Run: headless pygame with SDL's dummy video driver; simulated clock (each Clock.tick advances the game by its frame time, no real sleeping); random seed 0; keys injected as events and as key.get_pressed() state; no mouse input.
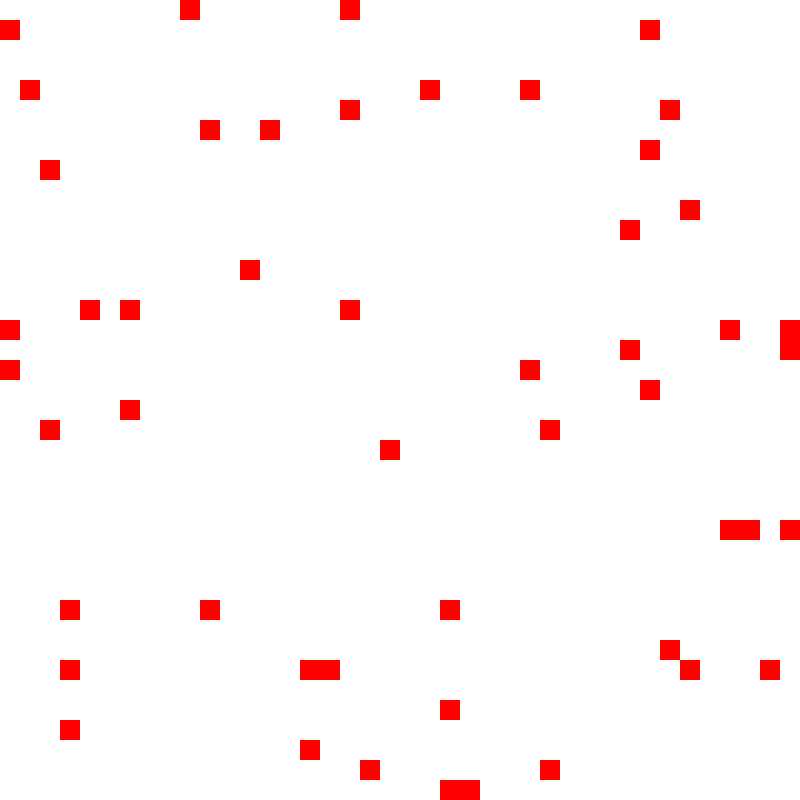
Frame 1 of 4 · flips 1–60 · no input
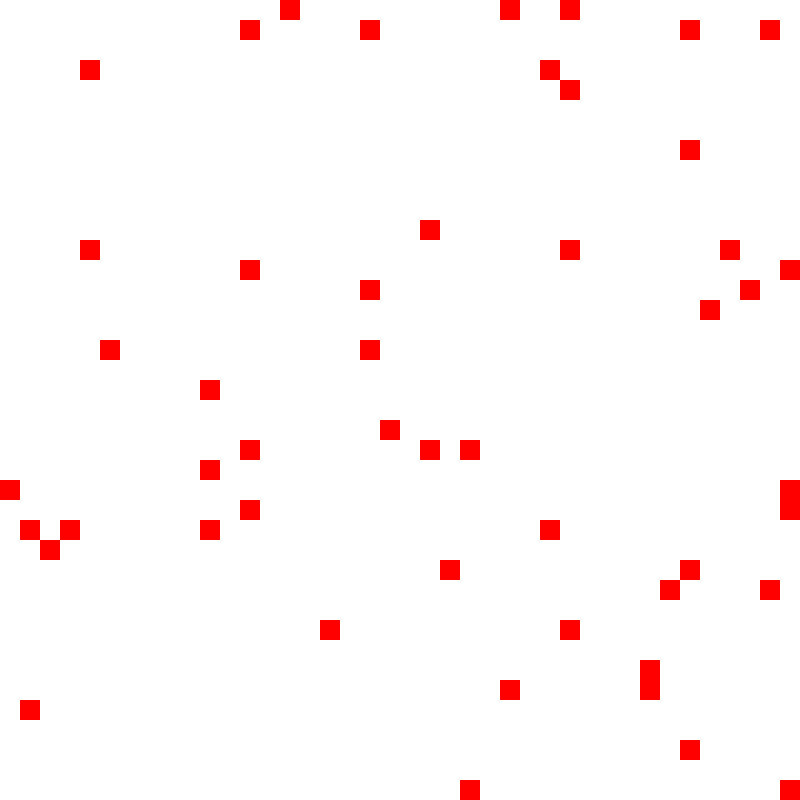
Frame 2 of 4 · flips 61–180 · tapped SPACE, RETURN · held RIGHT (→), D
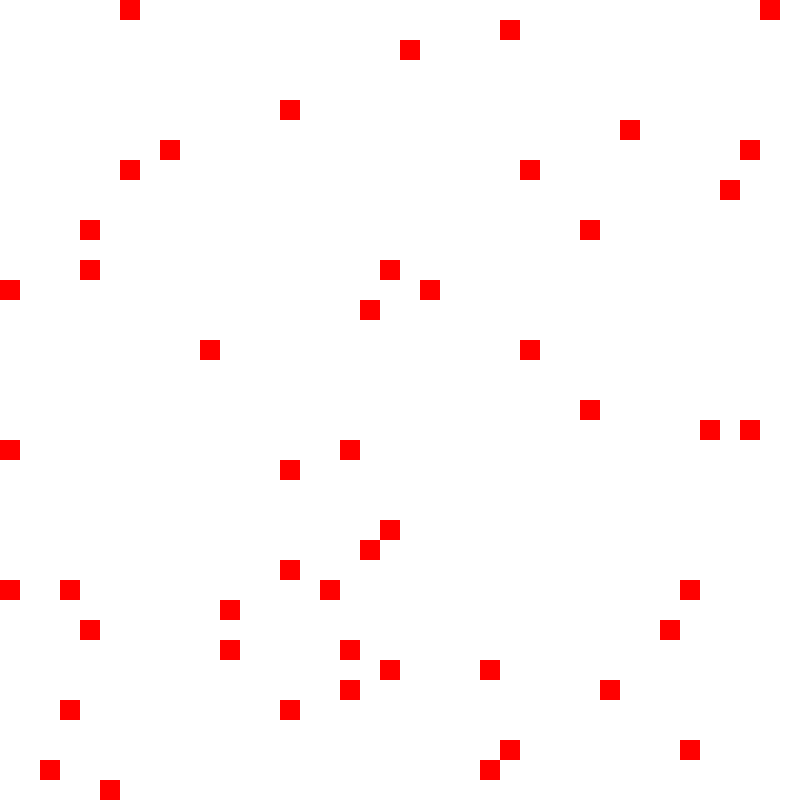
Frame 3 of 4 · flips 181–300 · held DOWN (↓), S
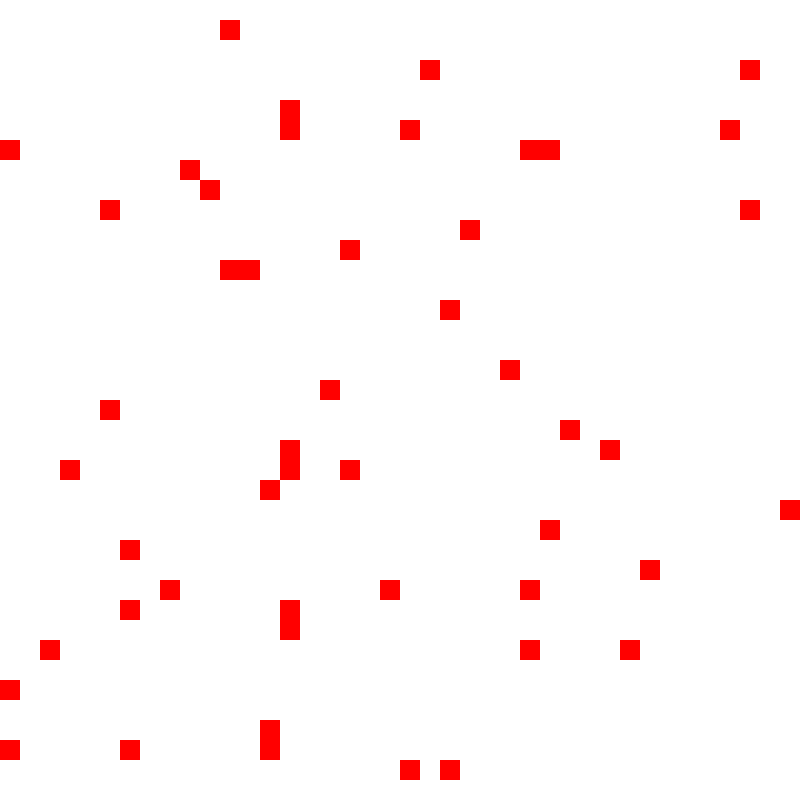
Frame 4 of 4 · flips 301–420 · held LEFT (←), A, UP (↑), W

The pygame program that drew these frames:

import pygame
import random

# Initialize pygame
pygame.init()

# Define constants
WIDTH, HEIGHT = 800, 800
GRID_SIZE = 20
NUM_AGENTS = 50
FPS = 10

# Colors
WHITE = (255, 255, 255)
BLACK = (0, 0, 0)
RED = (255, 0, 0)

# Create the screen
screen = pygame.display.set_mode((WIDTH, HEIGHT))
pygame.display.set_caption('Agent-Based Traffic Simulation')

# Define the agent class
class TrafficAgent:
    def __init__(self, x, y):
        self.x = x
        self.y = y
        self.speed = 1

    def move(self):
        possible_steps = [(self.x + 1, self.y), (self.x - 1, self.y), (self.x, self.y + 1), (self.x, self.y - 1)]
        possible_steps = [(x % (WIDTH // GRID_SIZE), y % (HEIGHT // GRID_SIZE)) for x, y in possible_steps]
        self.x, self.y = random.choice(possible_steps)

    def draw(self, screen):
        pygame.draw.rect(screen, RED, (self.x * GRID_SIZE, self.y * GRID_SIZE, GRID_SIZE, GRID_SIZE))

# Create a model class to manage the agents
class TrafficModel:
    def __init__(self, num_agents):
        self.agents = [TrafficAgent(random.randint(0, WIDTH // GRID_SIZE - 1),
                                    random.randint(0, HEIGHT // GRID_SIZE - 1)) for _ in range(num_agents)]

    def step(self):
        for agent in self.agents:
            agent.move()

    def draw(self, screen):
        for agent in self.agents:
            agent.draw(screen)

# Main loop
def main():
    clock = pygame.time.Clock()
    running = True
    model = TrafficModel(NUM_AGENTS)

    while running:
        for event in pygame.event.get():
            if event.type == pygame.QUIT:
                running = False

        # Update the model
        model.step()

        # Draw everything
        screen.fill(WHITE)
        model.draw(screen)
        pygame.display.flip()

        clock.tick(FPS)

    pygame.quit()

if __name__ == "__main__":
    main()
